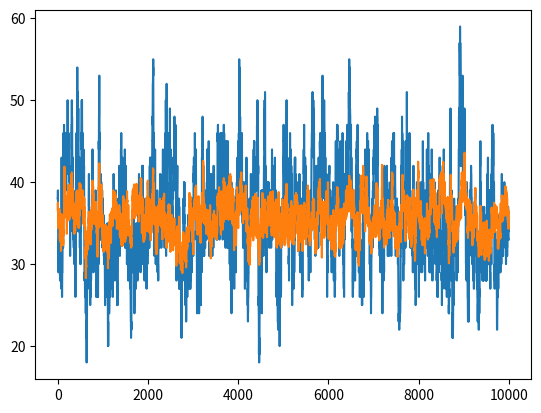

The matplotlib source for this figure:
import random
import matplotlib.pyplot

board_size = 32

# Gera uma população => conjunto de cromossomos, tal que cada cromossomo é uma configuração do tabuleiro
def gen_population(size):
    population = []
    for i in range(size):
        chromosome = []
        for j in range(board_size):
            chromosome.append(random.randint(0, board_size-1))
        #chromosome = ''.join(str(e) for e in chromosome) # opcional
        population.append(chromosome)
    return population

# population = gen_population(10)
# print("population = " + str(population))

# Avaliação de tabuleiro - baseado no numero de ataques possíveis na configuração avaliada
def fitness(chromosome):
    attacks = 0
    line_attacks = 0
    diagonal_attaks = 0
    for i in range(len(chromosome)):
        j = i + 1
        diagonal_counter = 0
        while j < len(chromosome):
            diagonal_counter += 1
            if(chromosome[i] == chromosome[j]):
                line_attacks += 1
            if(chromosome[i] == (chromosome[j] - diagonal_counter) or chromosome[i] == (chromosome[j] + diagonal_counter)):
                diagonal_attaks += 1
            j += 1
    return line_attacks + diagonal_attaks

# print(fitness(population[0]))

# Recebe uma população, constrói a roleta e faz a seleção de uma população intermediária
def roulette(population):
    intermediate_population = []
    fitness_values = []
    total_fitness = 0
    for chromosome in population:
        f = fitness(chromosome)
        total_fitness += f
        fitness_values.append(f)

    probabilities = []
    for i in range(len(fitness_values)):
        probabilities.append(fitness_values[i] / total_fitness)


    population_and_probabilities = zip(population, probabilities)
    for i in range(len(population)):
        sorted_value = random.uniform(0, 1)
        # print("valor sorteado: " + str(sorted_value))
        upto = 0
        for chromosome, probability in zip(population, probabilities):
            # print("probabilidade: " + str(probability) + " -- range: " + str(upto + probability))
            if upto + probability >= sorted_value:
                intermediate_population.append(chromosome)
                break
            upto += probability
    
    return intermediate_population

# pop_intermediaria = roulette(population)
# print("População intermediária: " + str(pop_intermediaria))

# roul,total_fitness = roulette(population)
# print(roul)
# print(sum(roul))
# print(total_fitness)


# Realiza o crossover entre os cromossomos X e Y
def crossover(x, y, crossover_rate, cutoff = 0):
    n = len(x)
    c = random.randint(0, n - 1)
    if cutoff != 0:
        c = cutoff

    rand_value = random.random()
    if rand_value < crossover_rate:
        return x[0:c] + y[c:n], y[0:c] + x[c:n]
    else: 
        return x, y


# Realizar a mutação de um determinado indivíduo
def mutate(x, rate):
    n = len(x)
    c = random.randint(0, n - 1)
    rand_value = random.random()
    new_value = random.randint(0, n - 1)
    if rand_value < rate:
        x[c] = new_value
    return x


# Algoritmo genético
def genetic_algorithm(population_size, n_generations, crossover_rate, mutation_rate, elitism):
    # Gera a população
    population = gen_population(population_size)
    n = len(population[0])
    max_fitness = (n * (n - 1)) / 2
    print("População: \n" + str(population))
    
    # Valores do gráfico
    generations = []
    best_fitnesses = []
    average_fitnesses = []

    answers = []

    # Cria a roleta viciada e retorna a população intermediária
    intermediate_population = roulette(population)

    # Realiza os processos para criar uma nova geração de indivíduos
    for generation in range(n_generations):
        print("Geração: " + str(generation))
        generations.append(generation)
        new_generation = []
        i = 0
        while i < len(population):
            # Realiza o crossover entre os individuos da população 
            x, y = crossover(intermediate_population[i], intermediate_population[i + 1], crossover_rate)
            # Realiza a mutação nos indivíduos
            x = mutate(x, mutation_rate)
            y = mutate(y, mutation_rate)
            # Armazena a nova geração
            new_generation.append(x)
            new_generation.append(y)

            i += 2
        sum_fitnesses = 0
        for chromosome in new_generation:
            best_fitness = max_fitness
            f_chromosome = fitness(chromosome)
            sum_fitnesses += f_chromosome
            if f_chromosome < best_fitness:
                best_fitness = f_chromosome
            #print("Fitness cromossomo: " + str(best_fitness))
            if f_chromosome == 0:
                # print("Melhor fitness: " + str(best_fitness))
                print("Resultado encontrado: " + str(chromosome))
                answers.append(chromosome)
                # return new_generation, chromosome
        
        best_fitnesses.append(best_fitness)
        print("Melhor fitness:  " + str(best_fitness) + "  ------  Cromossomo: " + str(chromosome))
        average_fitnesses.append(sum_fitnesses/population_size)
    print("Medias: " + str(average_fitnesses))
    matplotlib.pyplot.plot(generations, best_fitnesses)
    matplotlib.pyplot.show()
    matplotlib.pyplot.plot(generations, average_fitnesses)
    matplotlib.pyplot.show()
    return answers
    
    
answers = genetic_algorithm(10, 10000, 0.01, 0.3, False)
if answers:
    print("# -- Resultado encontrado -- #\n" + "Cromossomos: " + str(answers) + "\n")